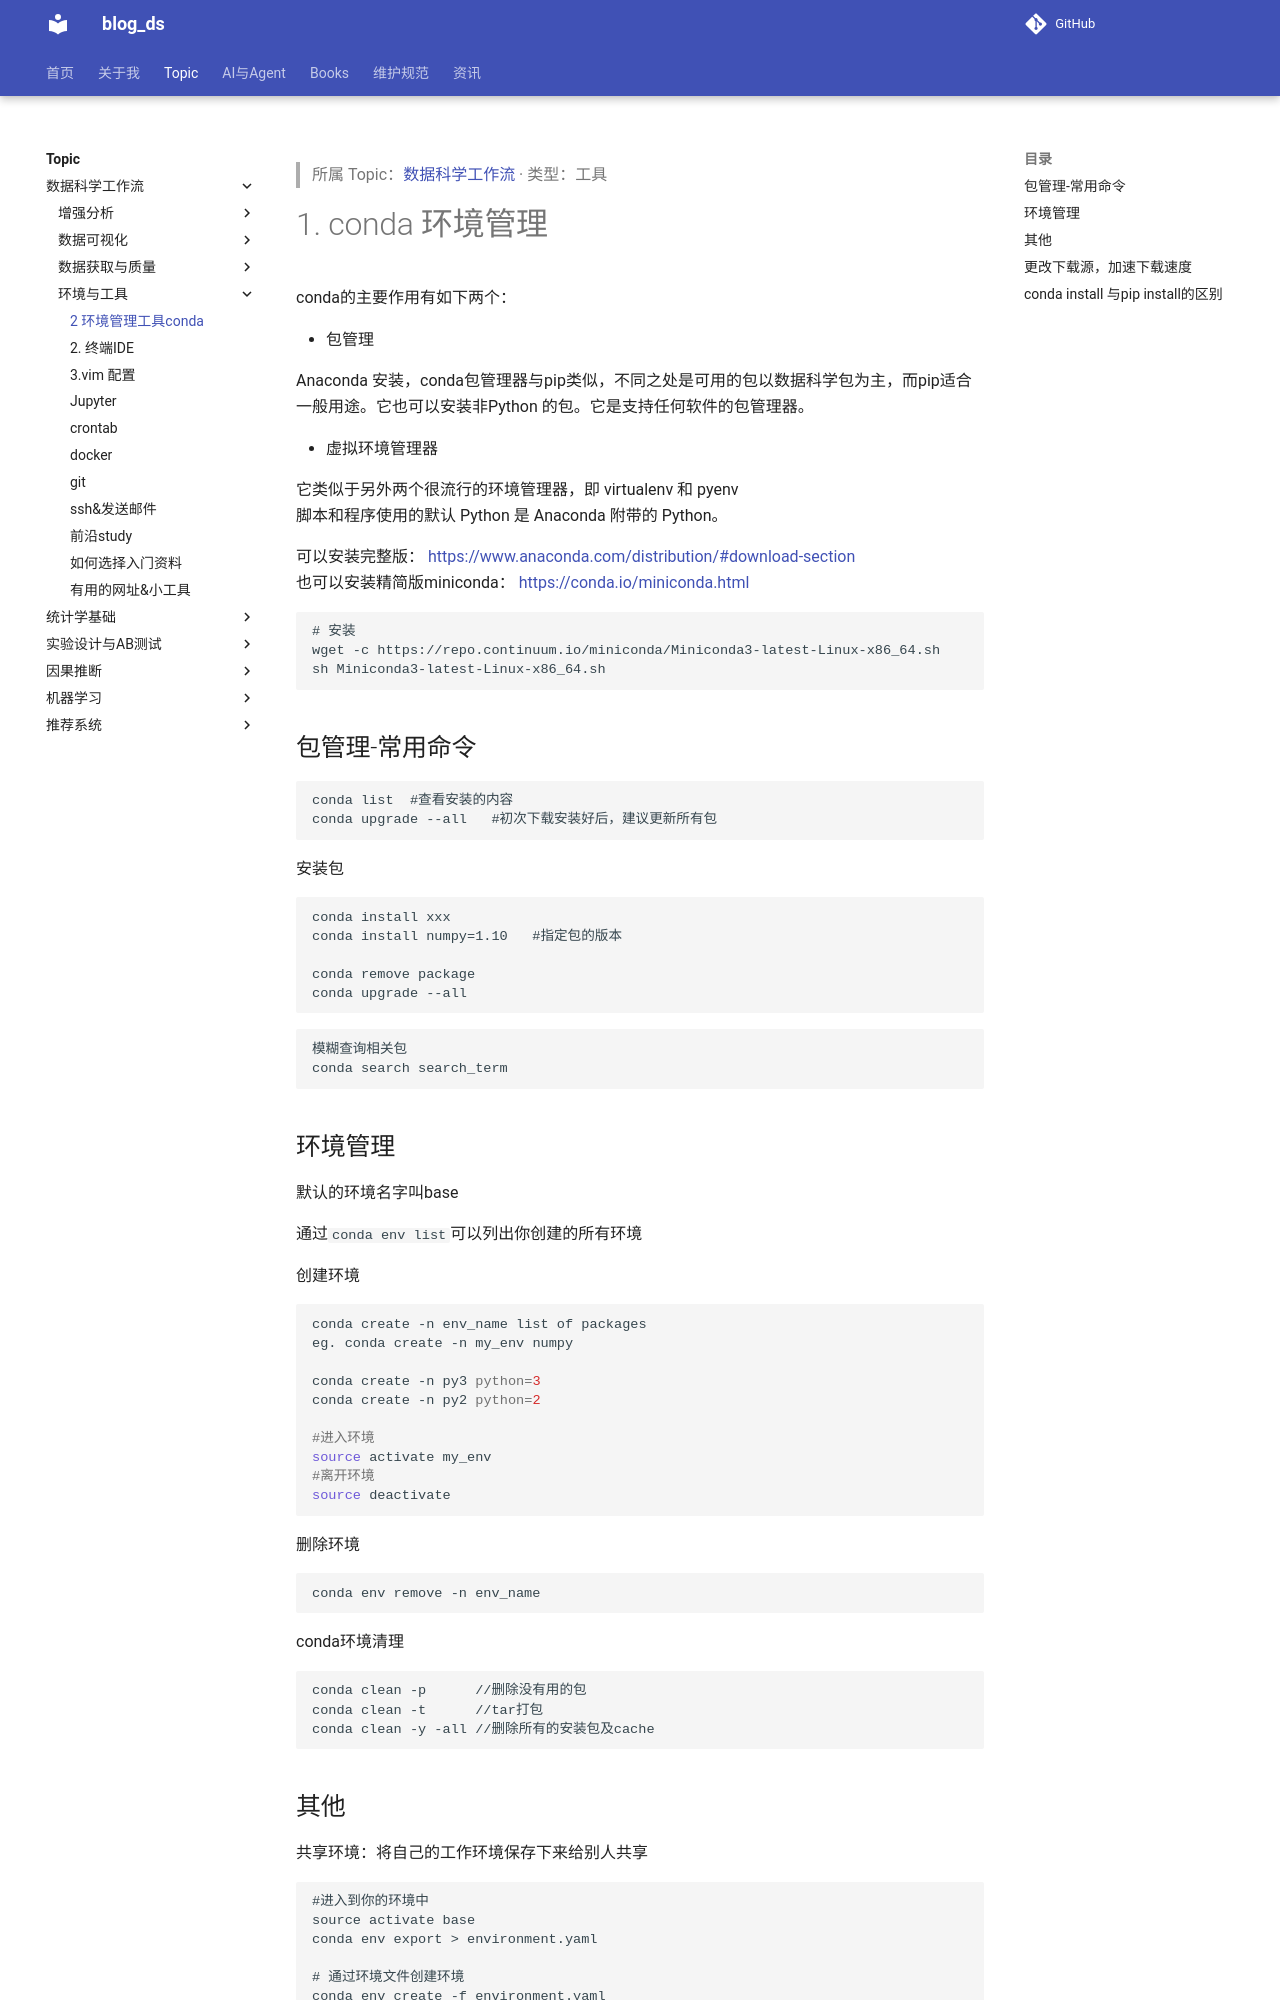

repository: tjzzz/blog_ds · page: topics/数据科学工作流/环境与工具/2 环境管理工具conda/index.html · generator: mkdocs

---
title: "2 环境管理工具conda"
created: 2026-10-09
updated: 2026-10-09
tags: [llm-wiki, migrated]
source: ["Input/rebuild_source_2026-10-09/01_工具/2 环境管理工具conda.md"]
wiki_type: tools
topic: "数据科学工作流"
migrated_from: "01_工具/2 环境管理工具conda.md"
review_status: structural
---

> 所属 Topic：[数据科学工作流](../index.md) · 类型：工具

# 1. conda 环境管理

conda的主要作用有如下两个：

* 包管理

Anaconda 安装，conda包管理器与pip类似，不同之处是可用的包以数据科学包为主，而pip适合一般用途。它也可以安装非Python 的包。它是支持任何软件的包管理器。

* 虚拟环境管理器

它类似于另外两个很流行的环境管理器，即 virtualenv 和 pyenv
脚本和程序使用的默认 Python 是 Anaconda 附带的 Python。

可以安装完整版： https://www.anaconda.com/distribution/#download-section
也可以安装精简版miniconda： https://conda.io/miniconda.html

```
# 安装
wget -c https://repo.continuum.io/miniconda/Miniconda3-latest-Linux-x86_64.sh
sh Miniconda3-latest-Linux-x86_64.sh
```

## 包管理-常用命令

```
conda list  #查看安装的内容
conda upgrade --all   #初次下载安装好后，建议更新所有包
```

安装包

```
conda install xxx
conda install numpy=1.10   #指定包的版本

conda remove package
conda upgrade --all
```

```
模糊查询相关包
conda search search_term
```

## 环境管理
默认的环境名字叫base

通过`conda env list`可以列出你创建的所有环境

创建环境
```shell
conda create -n env_name list of packages
eg. conda create -n my_env numpy

conda create -n py3 python=3
conda create -n py2 python=2

#进入环境
source activate my_env
#离开环境
source deactivate
```

删除环境
```
conda env remove -n env_name
```

conda环境清理
```
conda clean -p      //删除没有用的包
conda clean -t      //tar打包
conda clean -y -all //删除所有的安装包及cache
```
